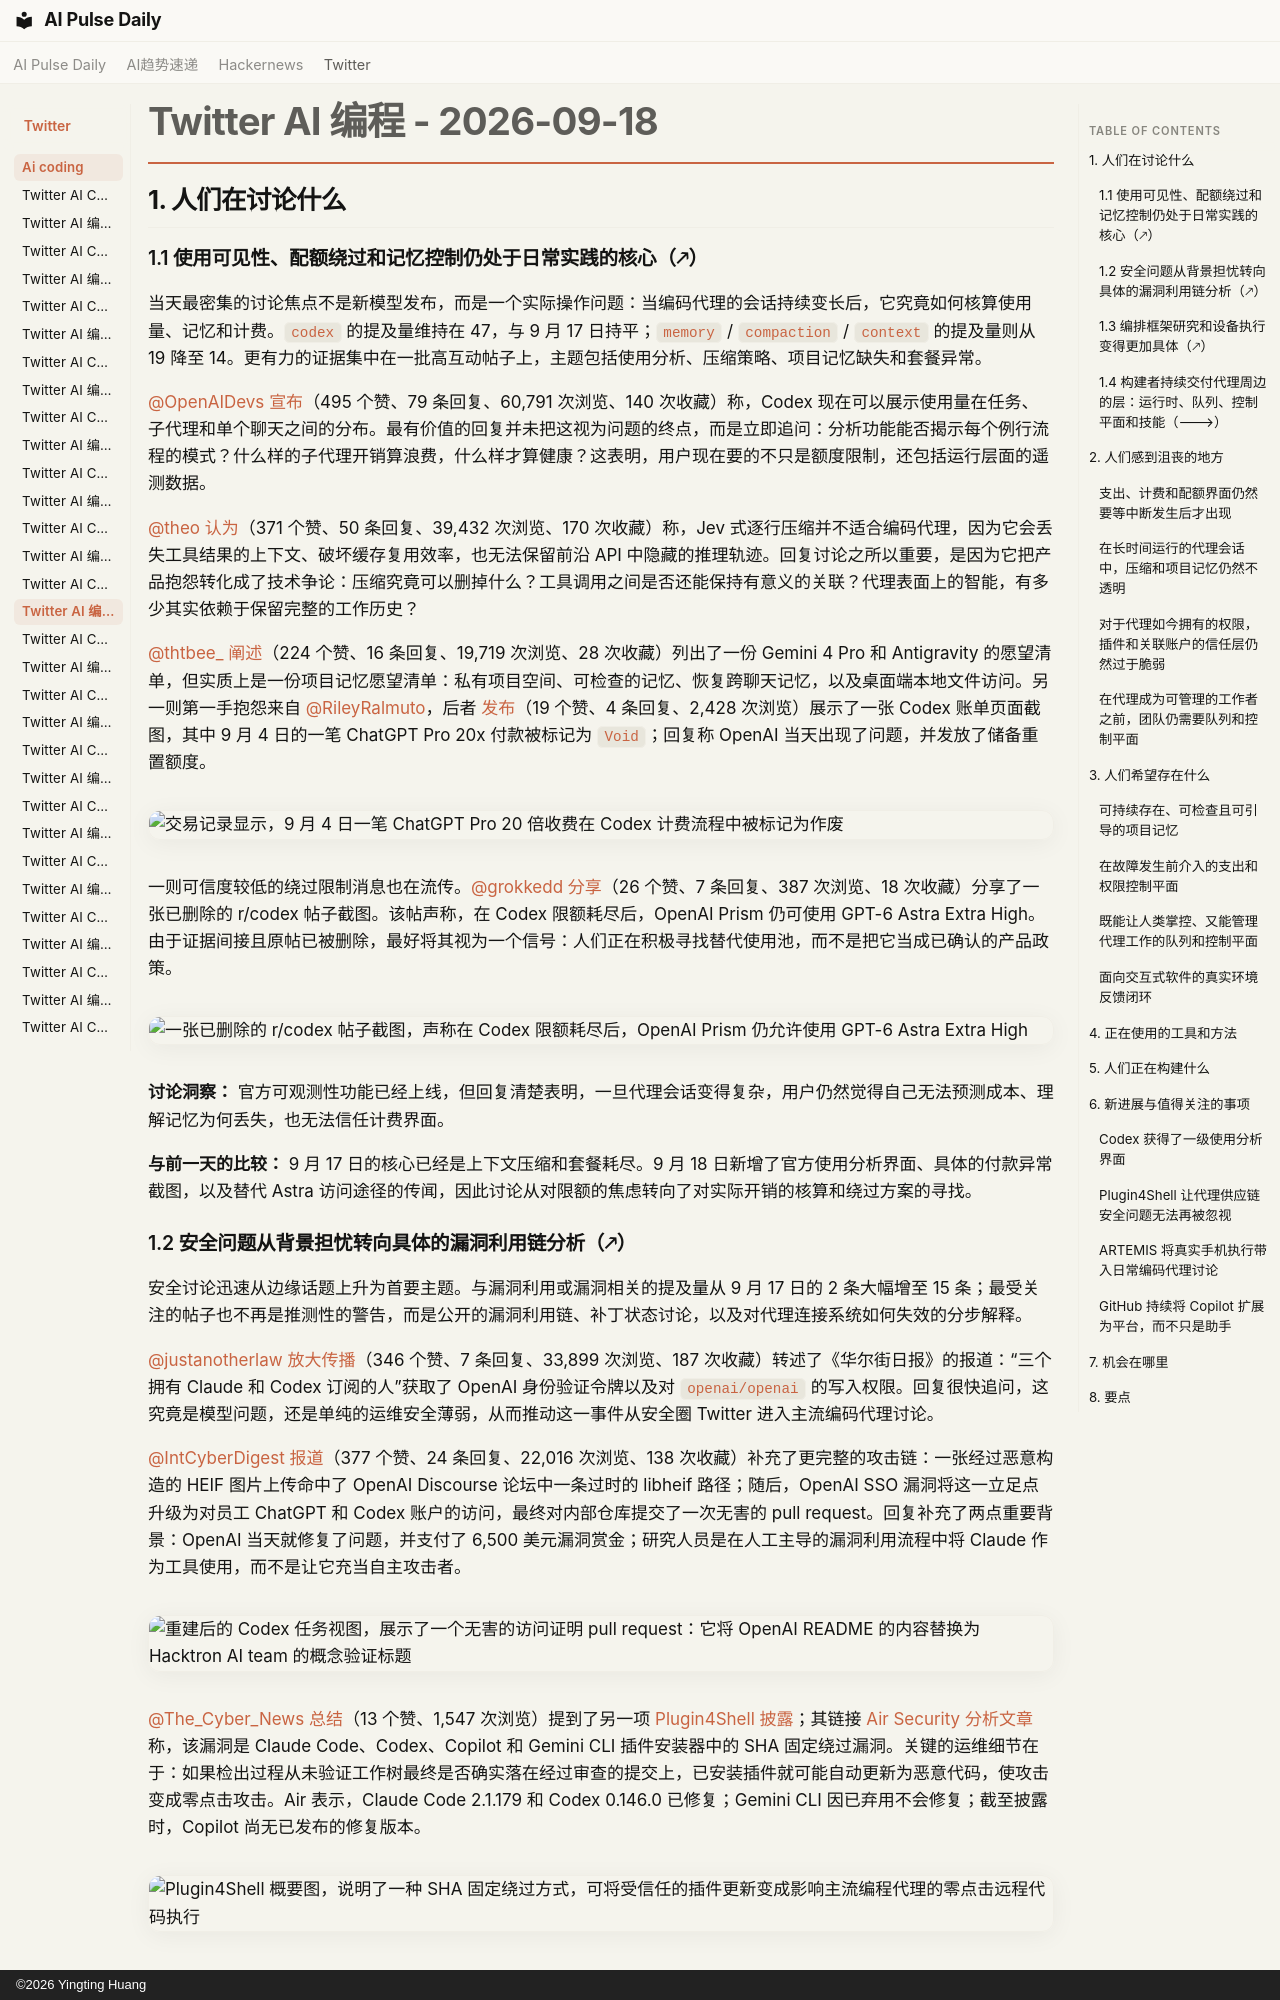

repository: vibewatch/vibewatch.github.io · page: twitter/ai-coding/2026-09-18.zh/index.html · generator: mkdocs · copyright: ©2026 Yingting Huang

# Twitter AI 编程 - 2026-09-18

## 1. 人们在讨论什么

### 1.1 使用可见性、配额绕过和记忆控制仍处于日常实践的核心（🡕）

当天最密集的讨论焦点不是新模型发布，而是一个实际操作问题：当编码代理的会话持续变长后，它究竟如何核算使用量、记忆和计费。`codex` 的提及量维持在 47，与 9 月 17 日持平；`memory` / `compaction` / `context` 的提及量则从 19 降至 14。更有力的证据集中在一批高互动帖子上，主题包括使用分析、压缩策略、项目记忆缺失和套餐异常。

[@OpenAIDevs](https://x.com/OpenAIDevs) [宣布](https://x.com/OpenAIDevs/status/2100733364877803741)（495 个赞、79 条回复、60,791 次浏览、140 次收藏）称，Codex 现在可以展示使用量在任务、子代理和单个聊天之间的分布。最有价值的回复并未把这视为问题的终点，而是立即追问：分析功能能否揭示每个例行流程的模式？什么样的子代理开销算浪费，什么样才算健康？这表明，用户现在要的不只是额度限制，还包括运行层面的遥测数据。

[@theo](https://x.com/theo) [认为](https://x.com/theo/status/2100762304862384257)（371 个赞、50 条回复、39,432 次浏览、170 次收藏）称，Jev 式逐行压缩并不适合编码代理，因为它会丢失工具结果的上下文、破坏缓存复用效率，也无法保留前沿 API 中隐藏的推理轨迹。回复讨论之所以重要，是因为它把产品抱怨转化成了技术争论：压缩究竟可以删掉什么？工具调用之间是否还能保持有意义的关联？代理表面上的智能，有多少其实依赖于保留完整的工作历史？

[@thtbee_](https://x.com/thtbee_) [阐述](https://x.com/thtbee_/status/2100917034372751446)（224 个赞、16 条回复、19,719 次浏览、28 次收藏）列出了一份 Gemini 4 Pro 和 Antigravity 的愿望清单，但实质上是一份项目记忆愿望清单：私有项目空间、可检查的记忆、恢复跨聊天记忆，以及桌面端本地文件访问。另一则第一手抱怨来自 [@RileyRalmuto](https://x.com/RileyRalmuto)，后者 [发布](https://x.com/RileyRalmuto/status/2101052413004120145)（19 个赞、4 条回复、2,428 次浏览）展示了一张 Codex 账单页面截图，其中 9 月 4 日的一笔 ChatGPT Pro 20x 付款被标记为 `Void`；回复称 OpenAI 当天出现了问题，并发放了储备重置额度。

![交易记录显示，9 月 4 日一笔 ChatGPT Pro 20 倍收费在 Codex 计费流程中被标记为作废](https://pbs.twimg.com/media/HShv9TRXwAADftv.png)

一则可信度较低的绕过限制消息也在流传。[@grokkedd](https://x.com/grokkedd) [分享](https://x.com/grokkedd/status/2100875124089987355)（26 个赞、7 条回复、387 次浏览、18 次收藏）分享了一张已删除的 r/codex 帖子截图。该帖声称，在 Codex 限额耗尽后，OpenAI Prism 仍可使用 GPT-6 Astra Extra High。由于证据间接且原帖已被删除，最好将其视为一个信号：人们正在积极寻找替代使用池，而不是把它当成已确认的产品政策。

![一张已删除的 r/codex 帖子截图，声称在 Codex 限额耗尽后，OpenAI Prism 仍允许使用 GPT-6 Astra Extra High](https://pbs.twimg.com/media/HSfOCk2WIAEKDHI.jpg)

**讨论洞察：** 官方可观测性功能已经上线，但回复清楚表明，一旦代理会话变得复杂，用户仍然觉得自己无法预测成本、理解记忆为何丢失，也无法信任计费界面。

**与前一天的比较：** 9 月 17 日的核心已经是上下文压缩和套餐耗尽。9 月 18 日新增了官方使用分析界面、具体的付款异常截图，以及替代 Astra 访问途径的传闻，因此讨论从对限额的焦虑转向了对实际开销的核算和绕过方案的寻找。

### 1.2 安全问题从背景担忧转向具体的漏洞利用链分析（🡕）

安全讨论迅速从边缘话题上升为首要主题。与漏洞利用或漏洞相关的提及量从 9 月 17 日的 2 条大幅增至 15 条；最受关注的帖子也不再是推测性的警告，而是公开的漏洞利用链、补丁状态讨论，以及对代理连接系统如何失效的分步解释。

[@justanotherlaw](https://x.com/justanotherlaw) [放大传播](https://x.com/justanotherlaw/status/2100754948728508602)（346 个赞、7 条回复、33,899 次浏览、187 次收藏）转述了《华尔街日报》的报道：“三个拥有 Claude 和 Codex 订阅的人”获取了 OpenAI 身份验证令牌以及对 `openai/openai` 的写入权限。回复很快追问，这究竟是模型问题，还是单纯的运维安全薄弱，从而推动这一事件从安全圈 Twitter 进入主流编码代理讨论。

[@IntCyberDigest](https://x.com/IntCyberDigest) [报道](https://x.com/IntCyberDigest/status/2100874723219460240)（377 个赞、24 条回复、22,016 次浏览、138 次收藏）补充了更完整的攻击链：一张经过恶意构造的 HEIF 图片上传命中了 OpenAI Discourse 论坛中一条过时的 libheif 路径；随后，OpenAI SSO 漏洞将这一立足点升级为对员工 ChatGPT 和 Codex 账户的访问，最终对内部仓库提交了一次无害的 pull request。回复补充了两点重要背景：OpenAI 当天就修复了问题，并支付了 6,500 美元漏洞赏金；研究人员是在人工主导的漏洞利用流程中将 Claude 作为工具使用，而不是让它充当自主攻击者。

![重建后的 Codex 任务视图，展示了一个无害的访问证明 pull request：它将 OpenAI README 的内容替换为 Hacktron AI team 的概念验证标题](https://pbs.twimg.com/media/HSfM0WjWkAAIWyI.jpg)

[@The_Cyber_News](https://x.com/The_Cyber_News) [总结](https://x.com/The_Cyber_News/status/2100881010846228812)（13 个赞、1,547 次浏览）提到了另一项 [Plugin4Shell 披露](https://cybersecuritynews.com/plugin4shell-zero-click-rce/)；其链接 [Air Security 分析文章](https://www.air.security/blog-posts/plugin4shell) 称，该漏洞是 Claude Code、Codex、Copilot 和 Gemini CLI 插件安装器中的 SHA 固定绕过漏洞。关键的运维细节在于：如果检出过程从未验证工作树最终是否确实落在经过审查的提交上，已安装插件就可能自动更新为恶意代码，使攻击变成零点击攻击。Air 表示，Claude Code 2.1.179 和 Codex 0.146.0 已修复；Gemini CLI 因已弃用不会修复；截至披露时，Copilot 尚无已发布的修复版本。

![Plugin4Shell 概要图，说明了一种 SHA 固定绕过方式，可将受信任的插件更新变成影响主流编程代理的零点击远程代码执行](https://pbs.twimg.com/media/HSfT9-ibkAABOGe.jpg)

**讨论洞察：** 回复一再反对“是模型黑进了 OpenAI”这种草率表述。人们真正讨论的是：当编码代理与插件、关联账户、内部仓库和 SSO 系统并存时，会形成怎样的攻击面。

**与前一天的比较：** 9 月 17 日聚焦预算、密钥处理和自审。9 月 18 日则升级为具体的漏洞利用链、供应商版本号和直接的补丁指导。
